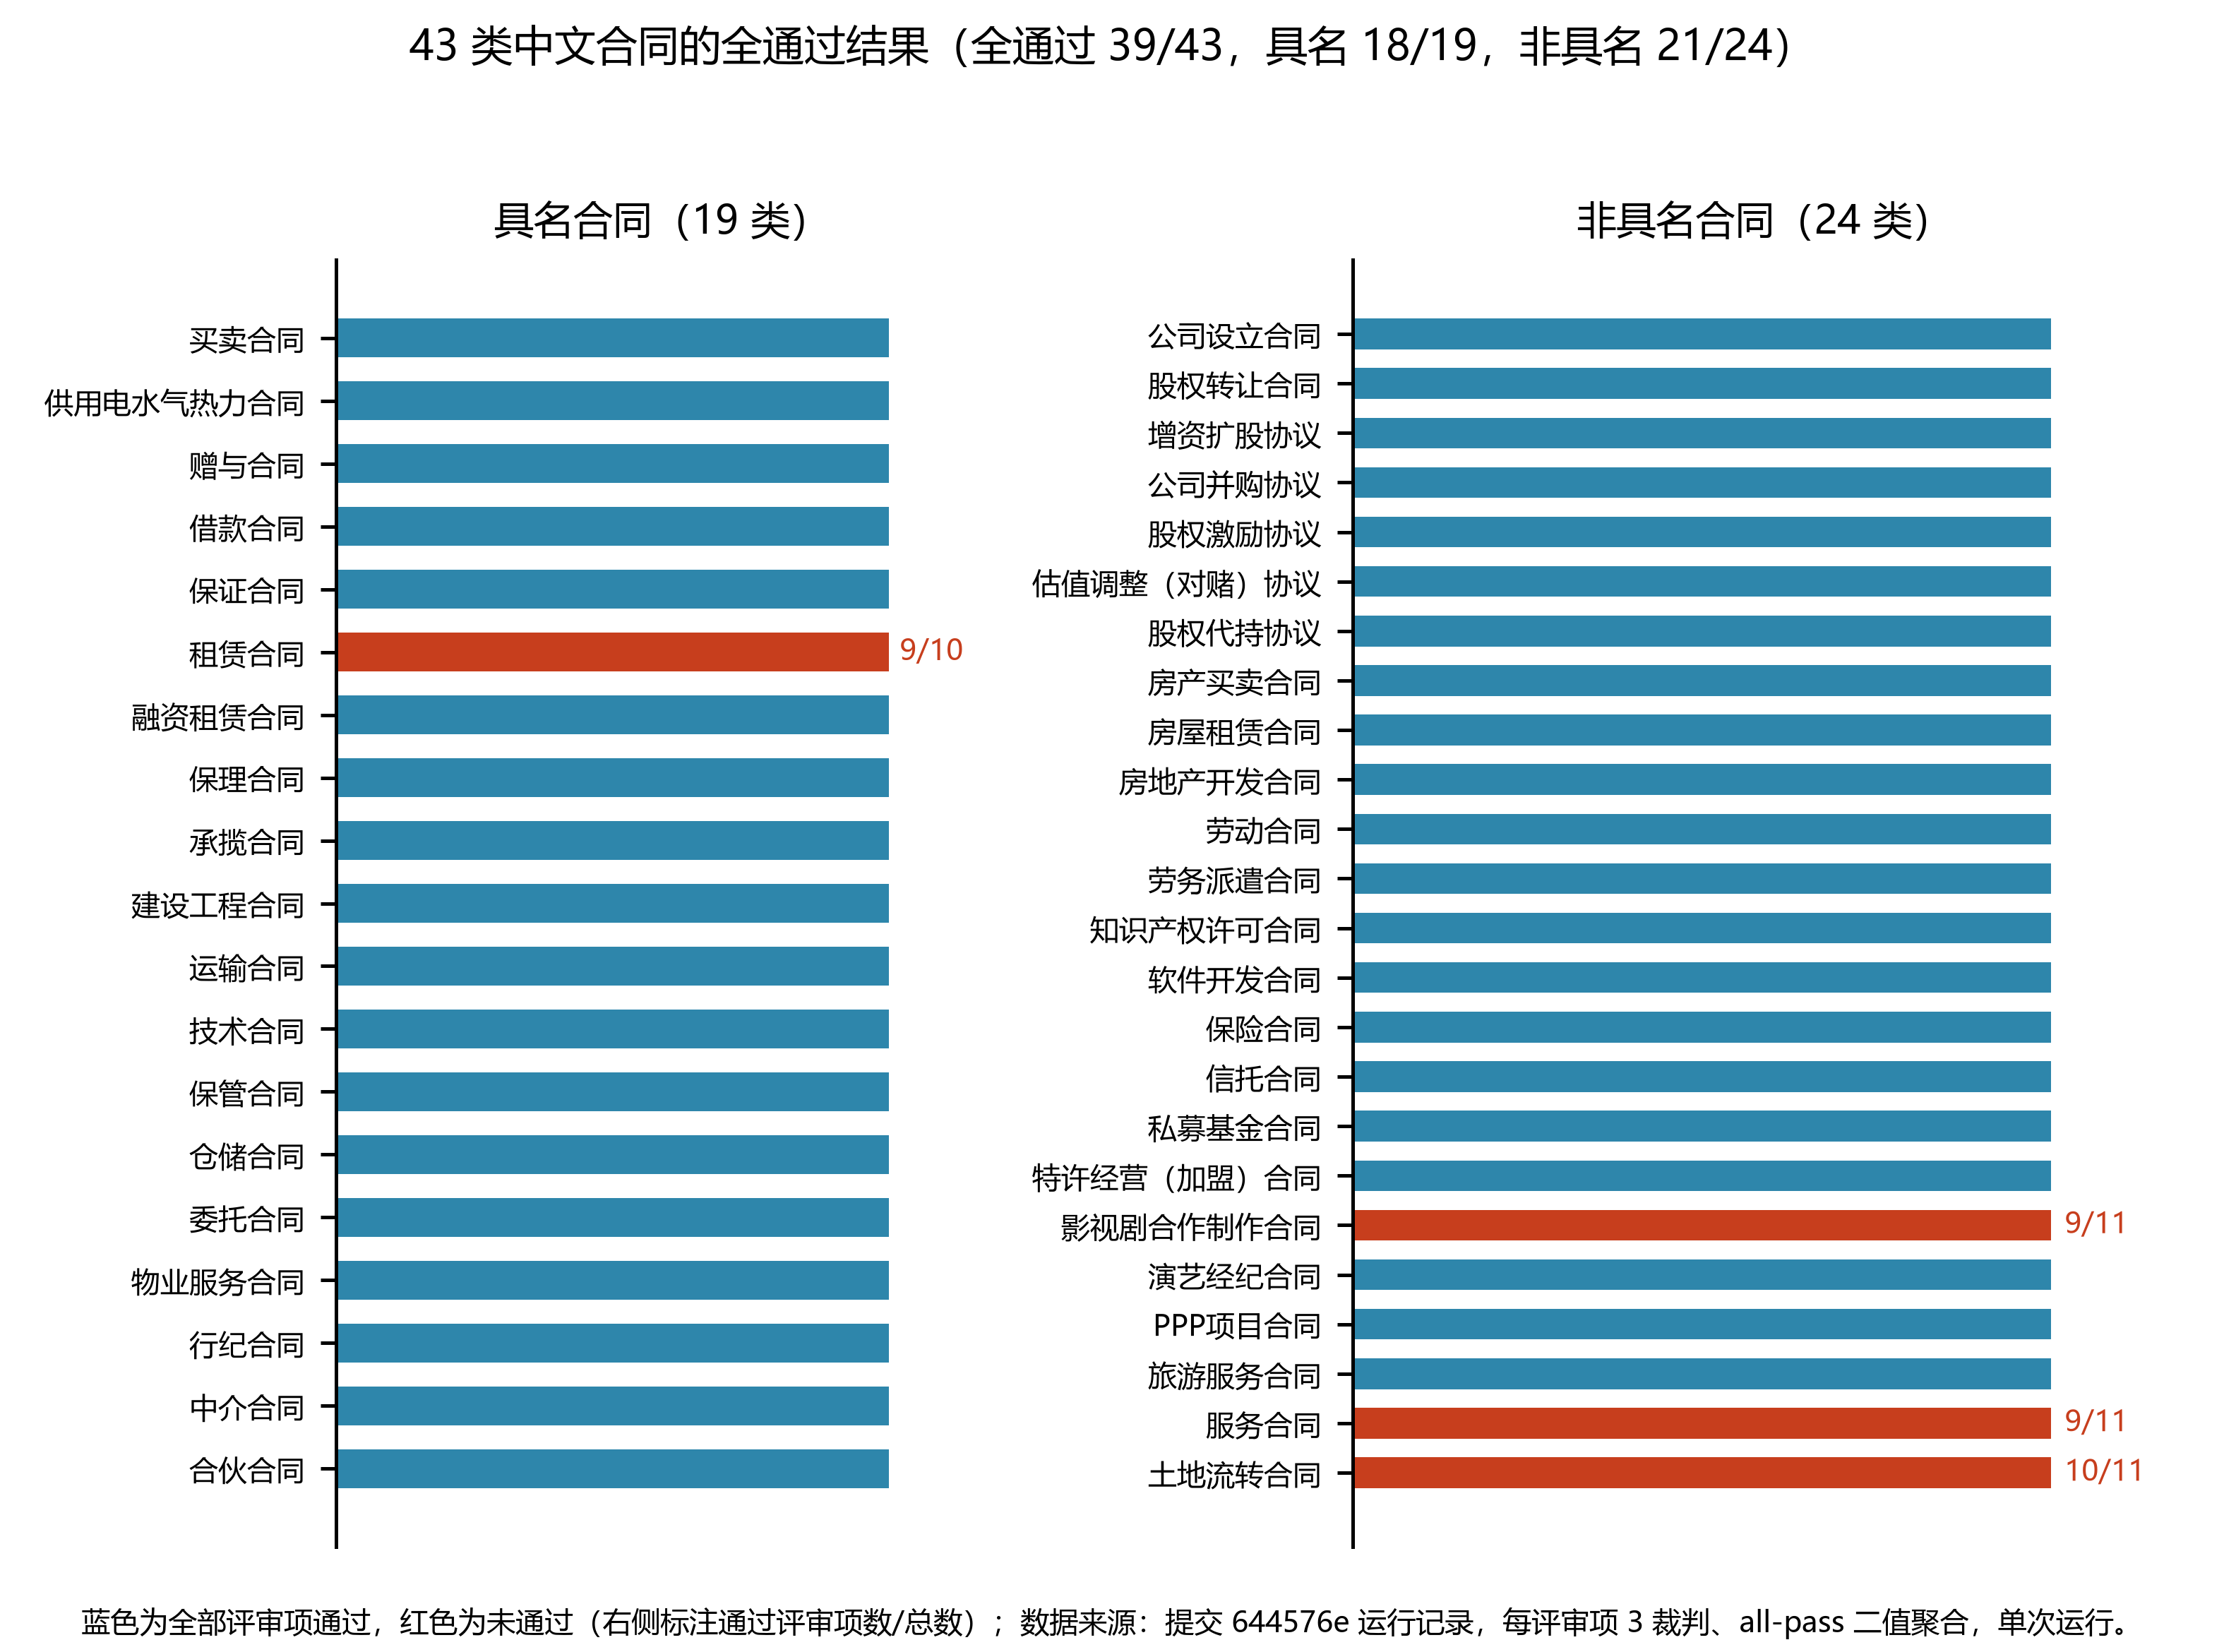

Recreate this plot in Python.
"""图 2：43 类中文合同全通过结果分布（具名/非具名分组）。

数据源：paper/figures/data/fig2_pass_distribution.csv
该数据文件由 src/contracts/classification.py 与提交 644576e 记录的失败类型集合生成，
与论文表 1 同源。真实数据，非 mock。
"""

import csv
import pathlib

import matplotlib
matplotlib.use("Agg")
import matplotlib.pyplot as plt

NATURE = ["#2E86AB", "#C73E1D"]
PASS_COLOR, FAIL_COLOR = "#2E86AB", "#C73E1D"
ROOT = pathlib.Path(__file__).resolve().parents[2]
DATA = ROOT / "figures" / "data" / "fig2_pass_distribution.csv"
OUT = pathlib.Path(__file__).resolve().parent

plt.rcParams["font.sans-serif"] = ["Microsoft YaHei", "SimHei", "DejaVu Sans"]
plt.rcParams["axes.unicode_minus"] = False


def load():
    with DATA.open(encoding="utf-8-sig") as f:
        return list(csv.DictReader(f))


def main():
    rows = load()
    named = [r for r in rows if r["group"] == "named"]
    unnamed = [r for r in rows if r["group"] == "unnamed"]

    fig, axes = plt.subplots(
        1, 2, figsize=(7.0, 5.2), gridspec_kw={"width_ratios": [19, 24]}
    )

    for ax, group, title in (
        (axes[0], named, "具名合同（19 类）"),
        (axes[1], unnamed, "非具名合同（24 类）"),
    ):
        labels = [r["zh_name"] for r in group]
        colors = [PASS_COLOR if r["result"] == "pass" else FAIL_COLOR for r in group]
        y = range(len(group))
        ax.barh(list(y), [1] * len(group), color=colors, height=0.62)
        ax.set_yticks(list(y))
        ax.set_yticklabels(labels, fontsize=6.5)
        ax.set_xlim(0, 1.18)
        ax.set_xticks([])
        ax.set_title(title, fontsize=9, pad=6)
        ax.invert_yaxis()
        for spine in ("top", "right", "bottom"):
            ax.spines[spine].set_visible(False)
        # 在失败条目右侧标注分数
        for i, r in enumerate(group):
            if r["result"] == "fail":
                ax.text(1.02, i, r["score"], va="center", fontsize=6.5,
                        color=FAIL_COLOR)

    n_pass = sum(1 for r in rows if r["result"] == "pass")
    fig.suptitle(
        f"43 类中文合同的全通过结果（全通过 {n_pass}/43，"
        f"具名 {sum(1 for r in named if r['result']=='pass')}/{len(named)}，"
        f"非具名 {sum(1 for r in unnamed if r['result']=='pass')}/{len(unnamed)}）",
        fontsize=9.5,
        y=0.985,
    )
    fig.text(
        0.5, 0.012,
        "蓝色为全部评审项通过，红色为未通过（右侧标注通过评审项数/总数）；"
        "数据来源：提交 644576e 运行记录，每评审项 3 裁判、all-pass 二值聚合，单次运行。",
        ha="center", fontsize=6.5,
    )
    fig.tight_layout(rect=[0, 0.035, 1, 0.965])

    fig.savefig(OUT / "fig2_pass_distribution.png", dpi=450)
    fig.savefig(OUT / "fig2_pass_distribution.svg")
    print("wrote", OUT / "fig2_pass_distribution.png")
    print("wrote", OUT / "fig2_pass_distribution.svg")


if __name__ == "__main__":
    main()
